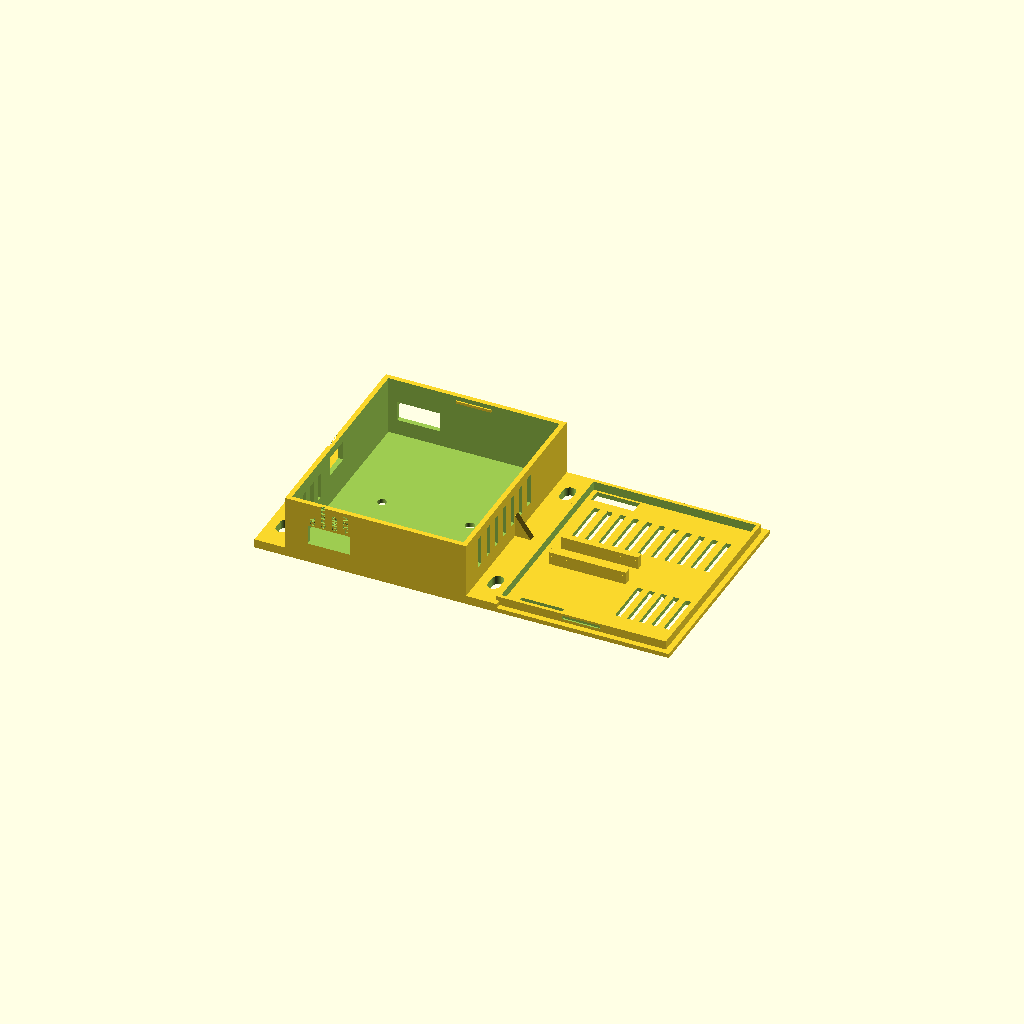
Cell 1: rendered with the file's own defaults.
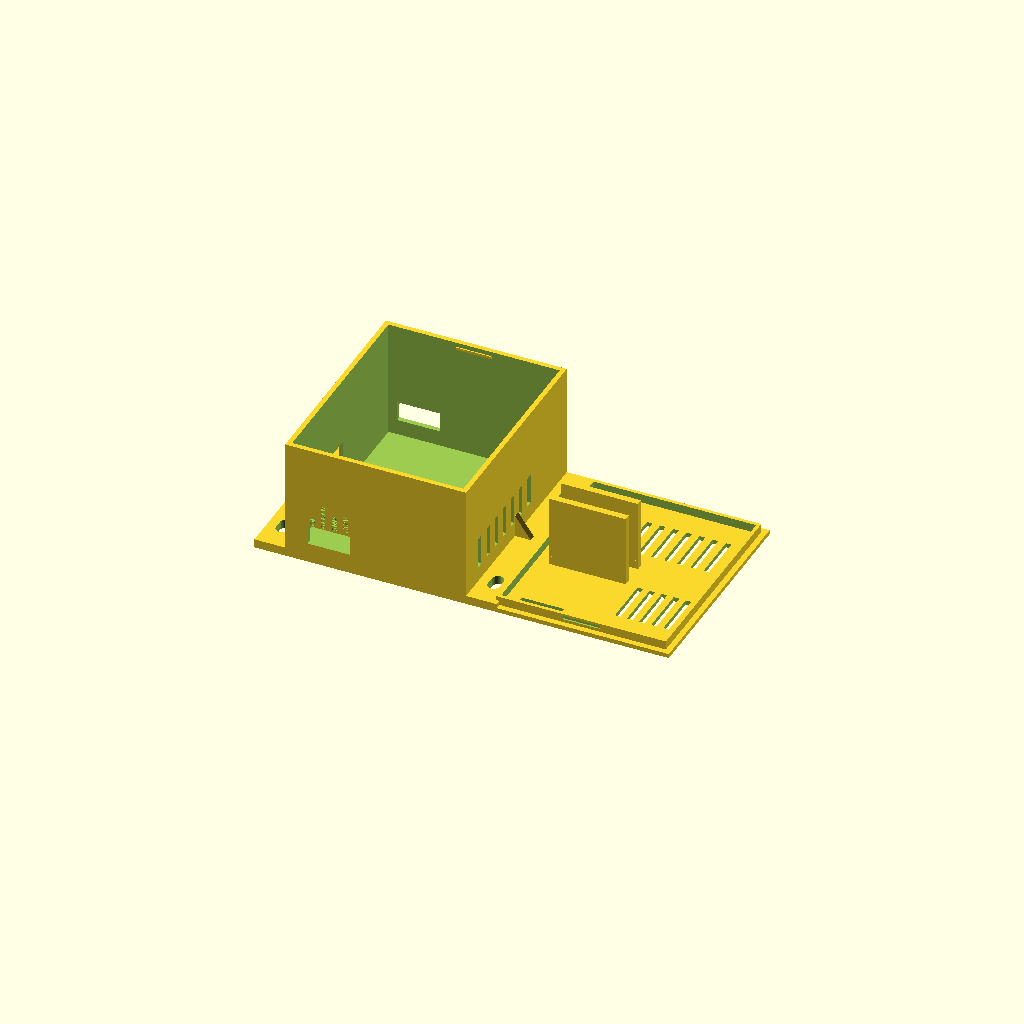
Cell 2: the same model with innen_hoehe = 54.
One fixed orthographic camera (rotation 55°, 0°, 25°; colour scheme Cornfield) for every cell.
Source of the model, hardware/enclosure/gehaeuse.scad:
// Gehäuse Betty-Wandler v1 (Platine 76 × 92 mm) – Unterteil + Deckel mit Lüftungsschlitzen. 22.11.2026
// teil = "unterteil" | "deckel" | "alles"
teil = "alles";
$fn = 40;

pcb_w = 76; pcb_h = 92; pcb_t = 1.6;
spalt = 1.0; wand = 2.2; boden = 2.0;
in_w = pcb_w + 2*spalt; in_h = pcb_h + 2*spalt;
aus_w = in_w + 2*wand; aus_h = in_h + 2*wand;
abst_h = 5;                       // Abstandshalter unter der Platine
pcb_z = boden + abst_h;           // Unterkante Platine
innen_hoehe = 27;                 // Nano auf Sockel + Klemmen + Luft
gesamt_h = boden + innen_hoehe;

// Platinen-Koordinaten (KiCad: x 5..81, y 0..92, y nach unten) → Gehäuse
function P(x, y) = [wand + spalt + (x - 5), wand + spalt + (pcb_h - y)];
loecher = [[40, 71], [77.5, 88.5], [77.5, 3.5], [77, 50]];

module schlitze_x(x0, y0, z0, n, l, b, abst, tiefe) {   // Schlitze in einer Wand (senkrecht)
    for (i = [0:n-1]) translate([x0 + i*abst, y0, z0]) cube([b, tiefe, l]);
}

module unterteil() {
    difference() {
        cube([aus_w, aus_h, gesamt_h]);
        translate([wand, wand, boden]) cube([in_w, in_h, gesamt_h]);
        // USB (linke Wand), Nano-Mitte y=49.6, Höhe ~ Platine + 8.5 Sockel + 1.6 + 1.5
        usb = P(5, 49.6);
        translate([-1, usb[1] - 6.5, pcb_z + pcb_t + 8.5 - 1]) cube([wand + 2, 13, 9]);
        // Klemme X2 oben (Kombi), Drahteinführung zur oberen Wand (Platinen-y=0)
        x2a = P(8, 0); x2b = P(27.5, 0);
        translate([x2a[0], aus_h - wand - 1, pcb_z + pcb_t + 0.5]) cube([x2b[0] - x2a[0], wand + 2, 9]);
        // Klemme X1 unten (Versorgung/Geber/Öl), Drahteinführung zur unteren Wand (Platinen-y=92)
        x1a = P(12, 92); x1b = P(31.5, 92);
        translate([x1a[0], -1, pcb_z + pcb_t + 0.5]) cube([x1b[0] - x1a[0], wand + 2, 9]);
        // Lüftungsschlitze rechte Wand (bei Spannungsregler) und linke Wand unten
        for (j = [0:6]) translate([aus_w - wand - 1, 12 + j*8, pcb_z + 4]) cube([wand + 2, 3, 14]);
        for (j = [0:3]) translate([-1, 6 + j*7, pcb_z + 4]) cube([wand + 2, 3, 12]);
        // Beschriftung der Klemmen außen, senkrecht über jeder Klemme (1 mm tief graviert)
        for (i = [0:3]) {
            p_ = P(10 + i*5.08, 0); p2 = P(14 + i*5.08, 92);
            translate([p_[0], aus_h - 0.8, pcb_z + pcb_t + 10.0]) rotate([90, 0, 180]) rotate([0, 0, 90]) linear_extrude(1)
                text(["A", "B", "TOG", "ABS"][i], size = 2.2, valign = "center", font = "DejaVu Sans:style=Bold");
            translate([p2[0], 0.8, pcb_z + pcb_t + 10.0]) rotate([90, 0, 0]) rotate([0, 0, 90]) linear_extrude(1)
                text(["ÖL", "GEBER", "GND", "+12V"][i], size = 2.2, valign = "center", font = "DejaVu Sans:style=Bold");
        }
        // „TANK“ waagerecht unter den Klemmen A/B
        tk = P(12.54, 0);
        translate([tk[0], aus_h - 0.8, boden + 2.2]) rotate([90, 0, 180]) linear_extrude(1)
            text("TANK", size = 2.4, halign = "center", font = "DejaVu Sans:style=Bold");
        usbp = P(5, 49.6);
        translate([0.8, usbp[1], pcb_z + pcb_t + 8.5 + 10]) rotate([90, 0, -90]) linear_extrude(1)
            text("USB", size = 3, halign = "center", font = "DejaVu Sans:style=Bold");
        // Kabelbinder-/Befestigungslaschen-Löcher im Boden
        for (p = [[aus_w/2 - 20, aus_h/2], [aus_w/2 + 20, aus_h/2]]) translate([p[0], p[1], -1]) cylinder(d = 4.2, h = boden + 2);
    }
    // Befestigungslaschen links und rechts (je 2 Langlöcher für M5)
    for (seite = [0, 1]) {
        x = seite == 0 ? -14 : aus_w;
        translate([x, 0, 0]) difference() {
            cube([14, aus_h, 4]);
            for (y = [14, aus_h - 14]) hull() for (dy = [-2, 2]) translate([7, y + dy, -1]) cylinder(d = 5.5, h = 6);
        }
        // Versteifung zwischen Lasche und Wand
        for (y = [aus_h/2 - 1.5]) translate([seite == 0 ? -10 : aus_w, y, 0])
            hull() { cube([10, 3, 0.1]); translate([seite == 0 ? 10 : 0, 0, 0]) cube([0.1, 3, 14]); }
    }
    // Abstandshalter mit Loch für M3-Blechschraube (2,5 mm) bzw. Einschmelzmutter (4 mm Loch → Variable)
    for (l = loecher) {
        p = P(l[0], l[1]);
        translate([p[0], p[1], boden - 0.01]) difference() {
            cylinder(d = 6.5, h = abst_h);
            translate([0, 0, 0.8]) cylinder(d = 2.6, h = abst_h);
        }
    }
    // kleine Rastnasen innen oben für den Deckel
    for (x = [aus_w/2]) for (y = [wand - 0.01, aus_h - wand - 0.6]) translate([x - 8, y, gesamt_h - 3.2]) cube([16, 0.6, 1.2]);
}

module deckel() {
    lippe = 4; tol = 0.35;
    nano_a = P(9.44 - 3.8, 42 - 1.4); nano_b = P(45 + 3.8, 57.24 + 1.4);
    nano_oben = pcb_z + pcb_t + 8.5 + 1.6 + 2.5;      // Oberkante Nano-Bauteile (USB-Buchse ~2,5 mm)
    difference() {
        union() {
            cube([aus_w, aus_h, 2]);
            // Niederhalter: zwei Stege über den Nano-Längskanten, enden 2 mm über dem Nano → 2-3 mm Schaumstoff dazwischen
            for (y = [nano_b[1] + 1.5, nano_a[1] - 4.5]) translate([nano_a[0] + 6, y, 2]) cube([nano_b[0] - nano_a[0] - 8, 3, gesamt_h - nano_oben - 2]);
            translate([wand + tol, wand + tol, 2]) difference() {
                cube([in_w - 2*tol, in_h - 2*tol, lippe]);
                translate([1.6, 1.6, -1]) cube([in_w - 2*tol - 3.2, in_h - 2*tol - 3.2, lippe + 2]);
            }
        }
        // Lüftungsschlitze im Deckel (über Relais-Reihe und Spannungsregler)
        for (i = [0:10]) translate([10 + i*6, aus_h - 38, -1]) cube([2.5, 22, 4]);
        for (i = [0:4]) translate([aus_w - 32 + i*5.5, 16, -1]) cube([2.5, 22, 4]);
        // Aussparung Schraubenzugang über den Klemmen
        x2a = P(8, 0); x2b = P(27.5, 0); x1a = P(12, 92); x1b = P(31.5, 92);
        translate([x2a[0], aus_h - wand - 9, -1]) cube([x2b[0] - x2a[0], 6, 4]);
        translate([x1a[0], wand + 3, -1]) cube([x1b[0] - x1a[0], 6, 4]);
        // Rastnuten passend zu den Nasen
        for (y = [wand + tol - 0.01, aus_h - wand - tol - 0.7]) translate([aus_w/2 - 8.5, y, 2 + lippe - 2.6]) cube([17, 0.71, 1.6]);
        // Beschriftung
        // Außenseite des Deckels ist z = 0 (Lippe zeigt nach innen) → dort 0,6 mm tief, gespiegelt, damit es von außen lesbar ist
        translate([aus_w/2, aus_h/2 - 4, -1]) mirror([1, 0, 0]) linear_extrude(1.6) text("BETTY", size = 7, halign = "center", font = "DejaVu Sans:style=Bold");
        translate([aus_w/2, aus_h/2 - 14, -1]) mirror([1, 0, 0]) linear_extrude(1.6) text("Tank + Öl/TOG", size = 4.5, halign = "center", font = "DejaVu Sans");
    }
}

if (teil == "unterteil") unterteil();
else if (teil == "deckel") deckel();
else { unterteil(); translate([aus_w + 10, 0, 0]) deckel(); }
Customizer parameters (derived from the source; name, type, default, range or options):
teil: string, default "alles"
abst_h: number, default 5
innen_hoehe: number, default 27
